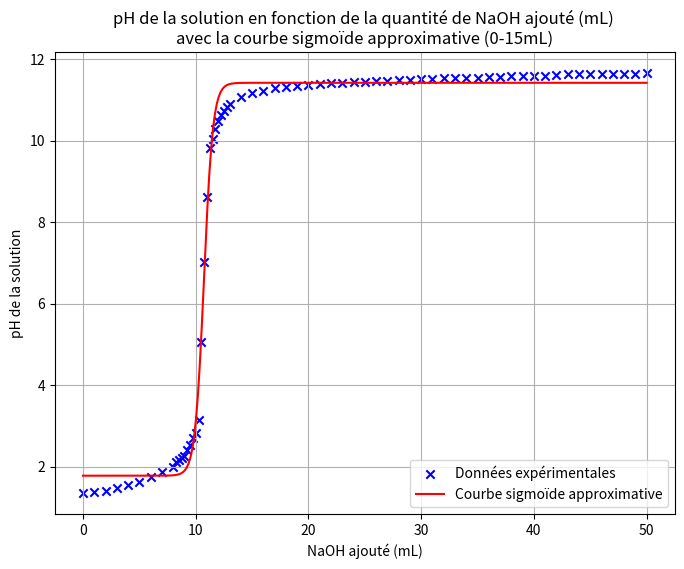

The matplotlib source for this figure:
import numpy as np 
import matplotlib.pyplot as plt 
from scipy.optimize import curve_fit 

# Experimental data 
naoh_added = np.array([0, 1, 2, 3, 4, 5, 6, 7, 8, 8.25, 8.5, 8.75, 9, 9.25, 9.5, 9.75, 10, 
                      10.25, 10.5, 10.75, 11, 11.25, 11.5, 11.75, 12, 12.25, 12.5, 12.75, 13, 14, 15]) 

ph_hcl = np.array([1.35, 1.37, 1.41, 1.47, 1.54, 1.63, 1.74, 1.86, 2, 2.12, 2.17, 2.22, 2.27, 
                  2.41, 2.54, 2.71, 2.82, 3.14, 5.05, 7.02, 8.61, 9.83, 10.05, 10.29, 10.48, 
                  10.64, 10.74, 10.83, 10.90, 11.07, 11.17]) #from 0-15 mL

naoh_added_full = np.array([0.00, 1.00, 2.00, 3.00, 4.00, 5.00, 6.00, 7.00, 8.00, 8.25, 8.50, 8.75, 9.00, 
    9.25, 9.50, 9.75, 10.00, 10.25, 10.50, 10.75, 11.00, 11.25, 11.50, 11.75, 12.00, 
    12.25, 12.50, 12.75, 13.00, 14.00, 15.00, 16.00, 17.00, 18.00, 19.00, 20.00, 
    21.00, 22.00, 23.00, 24.00, 25.00, 26.00, 27.00, 28.00, 29.00, 30.00, 31.00, 
    32.00, 33.00, 34.00, 35.00, 36.00, 37.00, 38.00, 39.00, 40.00, 41.00, 42.00, 
    43.00, 44.00, 45.00, 46.00, 47.00, 48.00, 49.00, 50.00])

ph_hcl_full = np.array([1.35, 1.37, 1.41, 1.47, 1.54, 1.63, 1.74, 1.86, 2.00, 2.12, 2.17, 2.22, 2.27, 
    2.41, 2.54, 2.71, 2.82, 3.14, 5.05, 7.02, 8.61, 9.83, 10.05, 10.29, 10.48, 10.64, 
    10.74, 10.83, 10.90, 11.07, 11.17, 11.23, 11.30, 11.32, 11.35, 11.37, 11.40, 
    11.41, 11.43, 11.44, 11.45, 11.47, 11.48, 11.49, 11.50, 11.51, 11.52, 11.53, 
    11.54, 11.55, 11.55, 11.56, 11.57, 11.58, 11.58, 11.59, 11.60, 11.61, 11.63, 
    11.64, 11.64, 11.64, 11.65, 11.65, 11.65, 11.66])

# Define sigmoid function 
def sigmoid(x, L, x0, k, b): 
   return L / (1 + np.exp(-k * (x - x0))) + b 

# Initial guesses for parameters 
L_initial = max(ph_hcl_full) - min(ph_hcl_full) 
print(L_initial)
x0_initial = 10.5  # approximate midpoint 
k_initial = 1 
b_initial = min(ph_hcl) 

p0 = [L_initial, x0_initial, k_initial, b_initial] #initial guess

# Fit the sigmoid curve 
params, _ = curve_fit(sigmoid, naoh_added, ph_hcl, p0=p0) 
params_full, _ = curve_fit(sigmoid, naoh_added_full, ph_hcl_full, p0=p0) #change to 0-15 data
print(params)
print(params_full)
# Generate fitted data 
naoh_fit = np.linspace(0, 50, 300) #change back to 15
ph_fit = sigmoid(naoh_fit, *params_full) #change back to *params

# Plot experimental and fitted data 
plt.figure(figsize=(8, 6)) 
plt.scatter(naoh_added_full, ph_hcl_full, color='blue', label='Données expérimentales', marker="x") #change to not full data
plt.plot(naoh_fit, ph_fit, color='red', label='Courbe sigmoïde approximative') 
plt.xlabel('NaOH ajouté (mL)') 
plt.ylabel('pH de la solution') 
plt.title('pH de la solution en fonction de la quantité de NaOH ajouté (mL) \navec la courbe sigmoïde approximative (0-15mL)') 
plt.legend() 
plt.grid(True) 
plt.show() 
